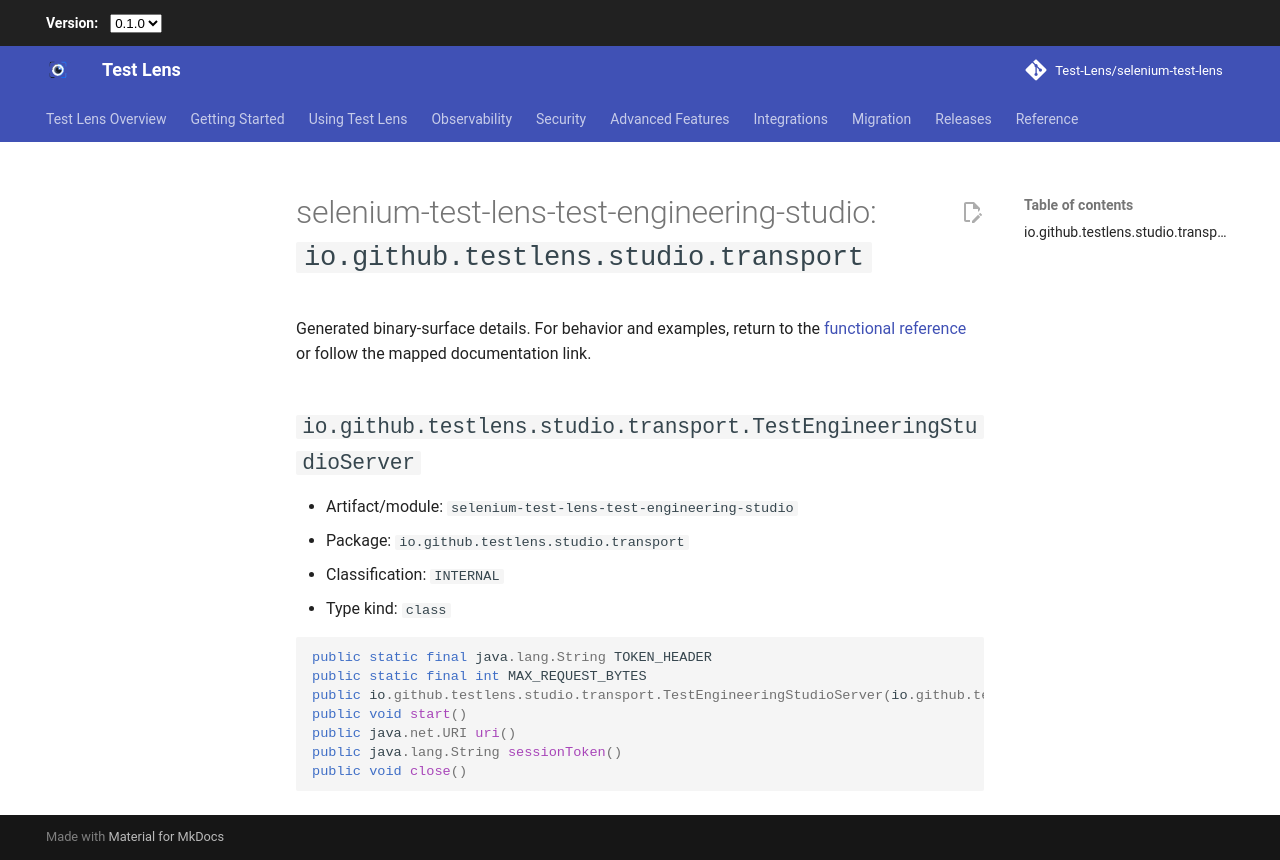

repository: Test-Lens/selenium-test-lens · page: latest/reference/public-api/selenium-test-lens-test-engineering-studio-io-github-testlens-studio-transport/index.html · generator: mkdocs

---
search:
  exclude: true
---

# selenium-test-lens-test-engineering-studio: `io.github.testlens.studio.transport`

Generated binary-surface details. For behavior and examples, return to the [functional reference](../index.md) or follow the mapped documentation link.

## `io.github.testlens.studio.transport.TestEngineeringStudioServer` {#io-github-testlens-studio-transport-testengineeringstudioserver}

- Artifact/module: `selenium-test-lens-test-engineering-studio`
- Package: `io.github.testlens.studio.transport`
- Classification: `INTERNAL`
- Type kind: `class`

```java
public static final java.lang.String TOKEN_HEADER
public static final int MAX_REQUEST_BYTES
public io.github.testlens.studio.transport.TestEngineeringStudioServer(io.github.testlens.studio.TestEngineeringStudioService) throws java.io.IOException
public void start()
public java.net.URI uri()
public java.lang.String sessionToken()
public void close()
```
